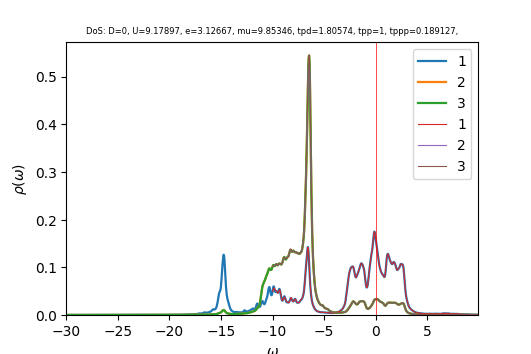

Values plotted in this chart, from the file beside it:
w	up_1	up_2	up_3	down_1	down_2	down_3	cumul_up_1	cumul_up_2	cumul_up_3	cumul_down_1	cumul_down_2	cumul_down_3	
-30	8.2454e-05	9.27574e-05	9.27574e-05	4.5585e-05	3.64148e-05	3.64148e-05	0	0	0	0	0	0
-29.96	8.27434e-05	9.30719e-05	9.30719e-05	4.56942e-05	3.64916e-05	3.64916e-05	3.10288e-06	3.4902e-06	3.4902e-06	1.71353e-06	1.36844e-06	1.36844e-06
-29.93	8.30344e-05	9.33881e-05	9.33881e-05	4.58039e-05	3.65687e-05	3.65687e-05	6.21667e-06	6.99225e-06	6.99225e-06	3.43118e-06	2.73976e-06	2.73976e-06
-29.89	8.33271e-05	9.37059e-05	9.37059e-05	4.5914e-05	3.6646e-05	3.6646e-05	9.34143e-06	1.05062e-05	1.05062e-05	5.15296e-06	4.11399e-06	4.11399e-06
-29.85	8.36214e-05	9.40254e-05	9.40254e-05	4.60245e-05	3.67236e-05	3.67236e-05	1.24772e-05	1.40322e-05	1.40322e-05	6.87887e-06	5.49112e-06	5.49112e-06
-29.81	8.39174e-05	9.43465e-05	9.43465e-05	4.61354e-05	3.68014e-05	3.68014e-05	1.56241e-05	1.75702e-05	1.75702e-05	8.60895e-06	6.87118e-06	6.87118e-06
-29.77	8.42151e-05	9.46693e-05	9.46693e-05	4.62467e-05	3.68795e-05	3.68795e-05	1.87822e-05	2.11203e-05	2.11203e-05	1.03432e-05	8.25416e-06	8.25416e-06
-29.74	8.45146e-05	9.49938e-05	9.49938e-05	4.63584e-05	3.69579e-05	3.69579e-05	2.19515e-05	2.46825e-05	2.46825e-05	1.20816e-05	9.64008e-06	9.64008e-06
-29.7	8.4816e-05	9.53199e-05	9.53199e-05	4.64705e-05	3.70364e-05	3.70364e-05	2.51321e-05	2.8257e-05	2.8257e-05	1.38243e-05	1.10289e-05	1.10289e-05
-29.66	8.51192e-05	9.56478e-05	9.56478e-05	4.65831e-05	3.71153e-05	3.71153e-05	2.83241e-05	3.18438e-05	3.18438e-05	1.55711e-05	1.24208e-05	1.24208e-05
-29.62	8.54242e-05	9.59774e-05	9.59774e-05	4.6696e-05	3.71944e-05	3.71944e-05	3.15275e-05	3.5443e-05	3.5443e-05	1.73223e-05	1.38156e-05	1.38156e-05
-29.59	8.57311e-05	9.63088e-05	9.63088e-05	4.68094e-05	3.72737e-05	3.72737e-05	3.47424e-05	3.90546e-05	3.90546e-05	1.90776e-05	1.52133e-05	1.52133e-05
-29.55	8.60398e-05	9.66418e-05	9.66418e-05	4.69232e-05	3.73534e-05	3.73534e-05	3.79689e-05	4.26786e-05	4.26786e-05	2.08372e-05	1.66141e-05	1.66141e-05
-29.51	8.63504e-05	9.69767e-05	9.69767e-05	4.70374e-05	3.74332e-05	3.74332e-05	4.1207e-05	4.63152e-05	4.63152e-05	2.26011e-05	1.80178e-05	1.80178e-05
-29.48	8.66627e-05	9.73133e-05	9.73133e-05	4.71521e-05	3.75134e-05	3.75134e-05	4.44569e-05	4.99645e-05	4.99645e-05	2.43693e-05	1.94246e-05	1.94246e-05
-29.44	8.69769e-05	9.76517e-05	9.76517e-05	4.72671e-05	3.75937e-05	3.75937e-05	4.77185e-05	5.36264e-05	5.36264e-05	2.61418e-05	2.08343e-05	2.08343e-05
-29.4	8.72927e-05	9.79919e-05	9.79919e-05	4.73826e-05	3.76744e-05	3.76744e-05	5.0992e-05	5.73011e-05	5.73011e-05	2.79187e-05	2.22471e-05	2.22471e-05
-29.36	8.761e-05	9.83339e-05	9.83339e-05	4.74986e-05	3.77553e-05	3.77553e-05	5.42774e-05	6.09886e-05	6.09887e-05	2.96999e-05	2.3663e-05	2.3663e-05
-29.32	8.7929e-05	9.86777e-05	9.86777e-05	4.76149e-05	3.78365e-05	3.78365e-05	5.75747e-05	6.46891e-05	6.46891e-05	3.14855e-05	2.50818e-05	2.50818e-05
-29.29	8.82497e-05	9.90233e-05	9.90233e-05	4.77318e-05	3.79179e-05	3.79179e-05	6.08841e-05	6.84024e-05	6.84024e-05	3.32754e-05	2.65037e-05	2.65037e-05
-29.25	8.85725e-05	9.93708e-05	9.93708e-05	4.7849e-05	3.79997e-05	3.79997e-05	6.42055e-05	7.21288e-05	7.21288e-05	3.50697e-05	2.79287e-05	2.79287e-05
-29.21	8.88974e-05	9.97201e-05	9.97201e-05	4.79667e-05	3.80816e-05	3.80816e-05	6.75392e-05	7.58683e-05	7.58683e-05	3.68685e-05	2.93568e-05	2.93568e-05
-29.18	8.92244e-05	0.0001001	0.0001001	4.80848e-05	3.81639e-05	3.81639e-05	7.08851e-05	7.9621e-05	7.9621e-05	3.86717e-05	3.07879e-05	3.07879e-05
-29.14	8.95535e-05	0.0001004	0.0001004	4.82034e-05	3.82464e-05	3.82464e-05	7.42434e-05	8.33869e-05	8.33869e-05	4.04793e-05	3.22222e-05	3.22222e-05
-29.1	8.98845e-05	0.0001008	0.0001008	4.83224e-05	3.83292e-05	3.83292e-05	7.7614e-05	8.71662e-05	8.71662e-05	4.22914e-05	3.36595e-05	3.36595e-05
-29.06	9.02175e-05	0.0001011	0.0001011	4.84419e-05	3.84123e-05	3.84123e-05	8.09972e-05	9.09588e-05	9.09588e-05	4.41079e-05	3.51e-05	3.51e-05
-29.02	9.05525e-05	0.0001015	0.0001015	4.85618e-05	3.84956e-05	3.84956e-05	8.43929e-05	9.47649e-05	9.47649e-05	4.5929e-05	3.65436e-05	3.65436e-05
-28.99	9.08896e-05	0.0001019	0.0001019	4.86822e-05	3.85792e-05	3.85792e-05	8.78013e-05	9.85845e-05	9.85845e-05	4.77546e-05	3.79903e-05	3.79903e-05
-28.95	9.12288e-05	0.0001022	0.0001022	4.8803e-05	3.86631e-05	3.86631e-05	9.12223e-05	0.0001024	0.0001024	4.95847e-05	3.94402e-05	3.94402e-05
-28.91	9.15699e-05	0.0001026	0.0001026	4.89243e-05	3.87473e-05	3.87473e-05	9.46562e-05	0.0001063	0.0001063	5.14194e-05	4.08932e-05	4.08932e-05
-28.88	9.19131e-05	0.0001029	0.0001029	4.90461e-05	3.88318e-05	3.88318e-05	9.8103e-05	0.0001101	0.0001101	5.32586e-05	4.23494e-05	4.23494e-05
-28.84	9.22584e-05	0.0001033	0.0001033	4.91683e-05	3.89165e-05	3.89165e-05	0.0001016	0.000114	0.000114	5.51024e-05	4.38087e-05	4.38087e-05
-28.8	9.26059e-05	0.0001037	0.0001037	4.9291e-05	3.90015e-05	3.90015e-05	0.000105	0.0001179	0.0001179	5.69508e-05	4.52713e-05	4.52713e-05
-28.76	9.29556e-05	0.0001041	0.0001041	4.94141e-05	3.90868e-05	3.90868e-05	0.0001085	0.0001218	0.0001218	5.88038e-05	4.67371e-05	4.67371e-05
-28.73	9.33075e-05	0.0001044	0.0001044	4.95377e-05	3.91724e-05	3.91724e-05	0.000112	0.0001257	0.0001257	6.06615e-05	4.8206e-05	4.8206e-05
-28.69	9.36616e-05	0.0001048	0.0001048	4.96618e-05	3.92583e-05	3.92583e-05	0.0001155	0.0001296	0.0001296	6.25238e-05	4.96782e-05	4.96782e-05
-28.65	9.4018e-05	0.0001052	0.0001052	4.97864e-05	3.93444e-05	3.93444e-05	0.0001191	0.0001336	0.0001336	6.43908e-05	5.11536e-05	5.11536e-05
-28.61	9.43767e-05	0.0001056	0.0001056	4.99115e-05	3.94309e-05	3.94309e-05	0.0001226	0.0001375	0.0001375	6.62625e-05	5.26323e-05	5.26323e-05
-28.57	9.47377e-05	0.000106	0.000106	5.0037e-05	3.95176e-05	3.95176e-05	0.0001262	0.0001415	0.0001415	6.81389e-05	5.41142e-05	5.41142e-05
-28.54	9.51009e-05	0.0001063	0.0001063	5.0163e-05	3.96046e-05	3.96046e-05	0.0001297	0.0001455	0.0001455	7.002e-05	5.55994e-05	5.55994e-05
-28.5	9.54666e-05	0.0001067	0.0001067	5.02895e-05	3.96919e-05	3.96919e-05	0.0001333	0.0001495	0.0001495	7.19059e-05	5.70878e-05	5.70878e-05
-28.46	9.58346e-05	0.0001071	0.0001071	5.04165e-05	3.97795e-05	3.97795e-05	0.0001369	0.0001535	0.0001535	7.37965e-05	5.85795e-05	5.85795e-05
-28.43	9.6205e-05	0.0001075	0.0001075	5.0544e-05	3.98674e-05	3.98674e-05	0.0001405	0.0001576	0.0001576	7.56919e-05	6.00746e-05	6.00746e-05
-28.39	9.65777e-05	0.0001079	0.0001079	5.0672e-05	3.99556e-05	3.99556e-05	0.0001441	0.0001616	0.0001616	7.75921e-05	6.15729e-05	6.15729e-05
-28.35	9.69528e-05	0.0001083	0.0001083	5.08004e-05	4.00441e-05	4.00441e-05	0.0001478	0.0001657	0.0001657	7.94971e-05	6.30746e-05	6.30746e-05
-28.31	9.73302e-05	0.0001087	0.0001087	5.09294e-05	4.01329e-05	4.01329e-05	0.0001514	0.0001697	0.0001697	8.14069e-05	6.45795e-05	6.45795e-05
-28.27	9.77098e-05	0.0001091	0.0001091	5.10589e-05	4.0222e-05	4.0222e-05	0.0001551	0.0001738	0.0001738	8.33217e-05	6.60879e-05	6.60879e-05
-28.24	9.80918e-05	0.0001095	0.0001095	5.11889e-05	4.03114e-05	4.03114e-05	0.0001587	0.0001779	0.0001779	8.52412e-05	6.75995e-05	6.75995e-05
-28.2	9.84763e-05	0.0001099	0.0001099	5.13194e-05	4.04011e-05	4.04011e-05	0.0001624	0.0001821	0.0001821	8.71657e-05	6.91146e-05	6.91146e-05
-28.16	9.88633e-05	0.0001103	0.0001103	5.14504e-05	4.04911e-05	4.04911e-05	0.0001661	0.0001862	0.0001862	8.90951e-05	7.0633e-05	7.0633e-05
-28.12	9.92529e-05	0.0001107	0.0001107	5.15819e-05	4.05814e-05	4.05814e-05	0.0001699	0.0001903	0.0001903	9.10294e-05	7.21548e-05	7.21548e-05
-28.09	9.96451e-05	0.0001111	0.0001111	5.17139e-05	4.0672e-05	4.0672e-05	0.0001736	0.0001945	0.0001945	9.29687e-05	7.368e-05	7.368e-05
-28.05	0.0001	0.0001116	0.0001116	5.18464e-05	4.0763e-05	4.0763e-05	0.0001774	0.0001987	0.0001987	9.49129e-05	7.52086e-05	7.52086e-05
-28.01	0.0001004	0.000112	0.000112	5.19795e-05	4.08542e-05	4.08542e-05	0.0001811	0.0002029	0.0002029	9.68622e-05	7.67407e-05	7.67407e-05
-27.98	0.0001008	0.0001124	0.0001124	5.21131e-05	4.09457e-05	4.09457e-05	0.0001849	0.0002071	0.0002071	9.88164e-05	7.82761e-05	7.82761e-05
-27.94	0.0001012	0.0001128	0.0001128	5.22472e-05	4.10376e-05	4.10376e-05	0.0001887	0.0002113	0.0002113	0.0001008	7.9815e-05	7.9815e-05
-27.9	0.0001016	0.0001132	0.0001132	5.23818e-05	4.11298e-05	4.11298e-05	0.0001925	0.0002156	0.0002156	0.0001027	8.13574e-05	8.13574e-05
-27.86	0.0001021	0.0001137	0.0001137	5.2517e-05	4.12223e-05	4.12223e-05	0.0001963	0.0002198	0.0002198	0.0001047	8.29032e-05	8.29032e-05
-27.82	0.0001025	0.0001141	0.0001141	5.26527e-05	4.13151e-05	4.13151e-05	0.0002002	0.0002241	0.0002241	0.0001067	8.44525e-05	8.44525e-05
-27.79	0.0001029	0.0001145	0.0001145	5.27889e-05	4.14082e-05	4.14082e-05	0.000204	0.0002284	0.0002284	0.0001087	8.60054e-05	8.60054e-05
... 1,007 more rows
